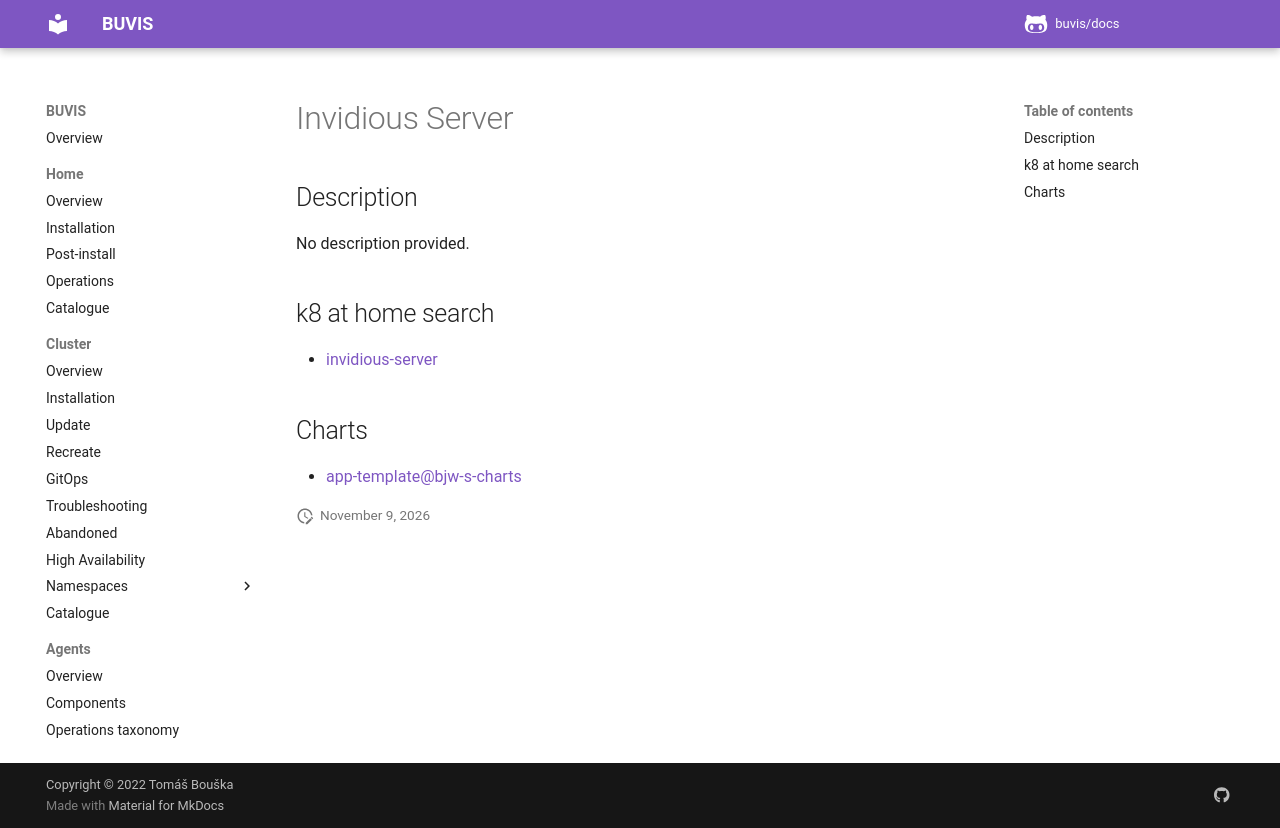

repository: buvis/docs · page: cluster/catalogue/invidious-server/index.html · generator: mkdocs

# Invidious Server

## Description

No description provided.

## k8 at home search

- [invidious-server](https://nanne.dev/k8s-at-home-search/#/invidious-server)

## Charts

- [app-template@bjw-s-charts](https://bjw-s.github.io/helm-charts/)
